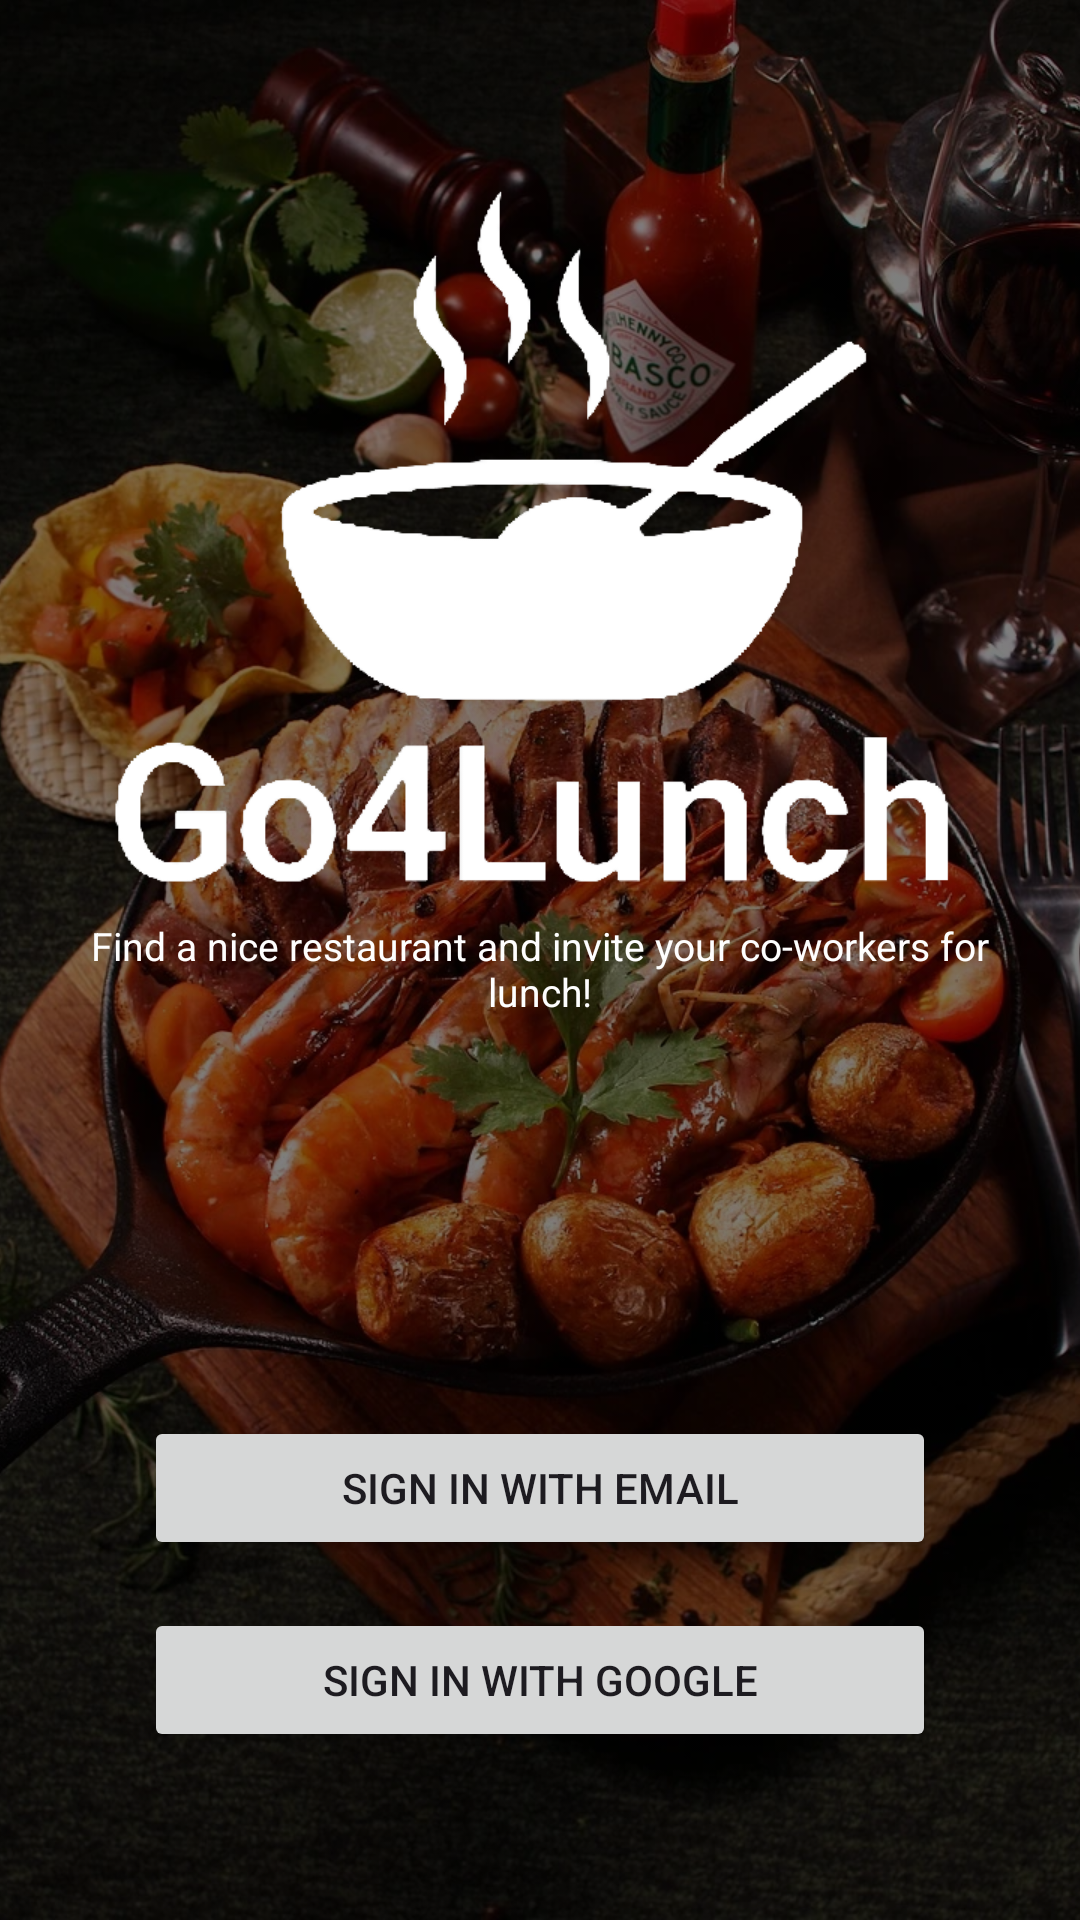

Android layout source for this screen:
<!-- AndroidManifest.xml: application theme Theme.Go4Lunch -->
<!-- res/layout/firebase_ui_cutom_layout.xml -->
<?xml version="1.0" encoding="utf-8"?>
<FrameLayout xmlns:android="http://schemas.android.com/apk/res/android"
    xmlns:app="http://schemas.android.com/apk/res-auto"
    android:layout_width="match_parent"
    android:layout_height="match_parent">

    <ImageView
        android:layout_width="match_parent"
        android:layout_height="match_parent"
        android:contentDescription="@string/login_background"
        android:scaleType="centerCrop"
        android:src="@drawable/login_bg"
        android:tintMode="src_over"
        app:tint="@color/black_80" />

    <LinearLayout
        android:layout_width="match_parent"
        android:layout_height="match_parent"
        android:orientation="vertical"
        android:padding="16dp">

        <ImageView
            android:id="@+id/appLogo"
            android:layout_width="match_parent"
            android:layout_height="0dp"
            android:layout_weight=".7"
            android:contentDescription="@string/app_logo"
            android:paddingHorizontal="16dp"
            android:scaleType="fitEnd"
            android:src="@drawable/logo" />

        <TextView
            android:layout_width="match_parent"
            android:layout_height="wrap_content"
            android:layout_weight=".3"
            android:text="@string/login_subtitle"
            android:textAlignment="center"
            android:textColor="@color/white"
            android:textSize="13sp" />

        <LinearLayout
            android:layout_width="match_parent"
            android:layout_height="wrap_content"
            android:layout_marginBottom="32dp"
            android:orientation="vertical">

            <Button
                android:id="@+id/emailSignInButton"
                style="@style/FirebaseUI.Button.AccountChooser.EmailButton"
                android:layout_width="match_parent"
                android:layout_height="wrap_content"
                android:layout_marginHorizontal="32dp"
                android:layout_marginVertical="8dp"
                android:text="@string/sign_in_email" />

            <Button
                android:id="@+id/googleSignInButton"
                style="@style/FirebaseUI.Button.AccountChooser.GoogleButton"
                android:layout_width="match_parent"
                android:layout_height="wrap_content"
                android:layout_marginHorizontal="32dp"
                android:layout_marginVertical="8dp"
                android:text="@string/sign_in_google" />
            
        </LinearLayout>

    </LinearLayout>
</FrameLayout>
<!-- resources referenced by this layout -->
<resources>
  <color name="black_80">#80000000</color>
  <color name="white">#FEFEFE</color>
  <!-- drawable login_bg: webp bitmap (drawable, 300826 bytes) -->
  <!-- drawable logo: png bitmap (drawable, 23318 bytes) -->
  <string name="app_logo">Application logo</string>
  <string name="login_background">Login background</string>
  <string name="login_subtitle">Find a nice restaurant and invite your co-workers for lunch!</string>
  <string name="sign_in_email">Sign in with email</string>
  <string name="sign_in_google">Sign in with Google</string>
  <style name="Theme.Go4Lunch" parent="Base.Theme.Go4Lunch" />
  <style name="Base.Theme.Go4Lunch" parent="Theme.Material3.DayNight.NoActionBar">
          
          <item name="colorPrimary">@color/red</item>
          <item name="bottomNavigationStyle">@style/Widget.App.BottomNavigationView</item>
          <item name="navigationViewStyle">@style/Widget.App.NavigationView</item>
      </style>
  <color name="red">#FB3F1B</color>
  <style name="Widget.App.BottomNavigationView" parent="Widget.Material3.BottomNavigationView">
          <item name="materialThemeOverlay">@style/ThemeOverlay.App.BottomNavigationView</item>
      </style>
  <style name="Widget.App.NavigationView" parent="Widget.Material3.NavigationView">
          <item name="materialThemeOverlay">@style/ThemeOverlay.App.NavigationView</item>
          <item name="itemIconTint">@color/white</item>
          <item name="itemTextColor">@color/white</item>
      </style>
  <style name="ThemeOverlay.App.BottomNavigationView" parent="">
          <item name="colorSurfaceContainer">@color/white</item>
          <item name="colorOnSurfaceVariant">@color/black</item>
          <item name="colorOnSecondaryContainer">@color/red</item>
          <item name="colorSecondaryContainer">@color/white</item>
          <item name="colorOnSurface">@color/red</item>
      </style>
  <style name="ThemeOverlay.App.NavigationView" parent="">
          <item name="colorSurface">@color/orange</item>
          <item name="colorSurfaceContainerLow">@color/orange</item>
          <item name="colorOnSurface">@color/white</item>
          <item name="colorSecondaryContainer">@color/orange_10_lightened</item>
      </style>
  <color name="black">#000000</color>
  <color name="orange">#FB7540</color>
  <color name="orange_10_lightened">#FF8F5A</color>
</resources>
